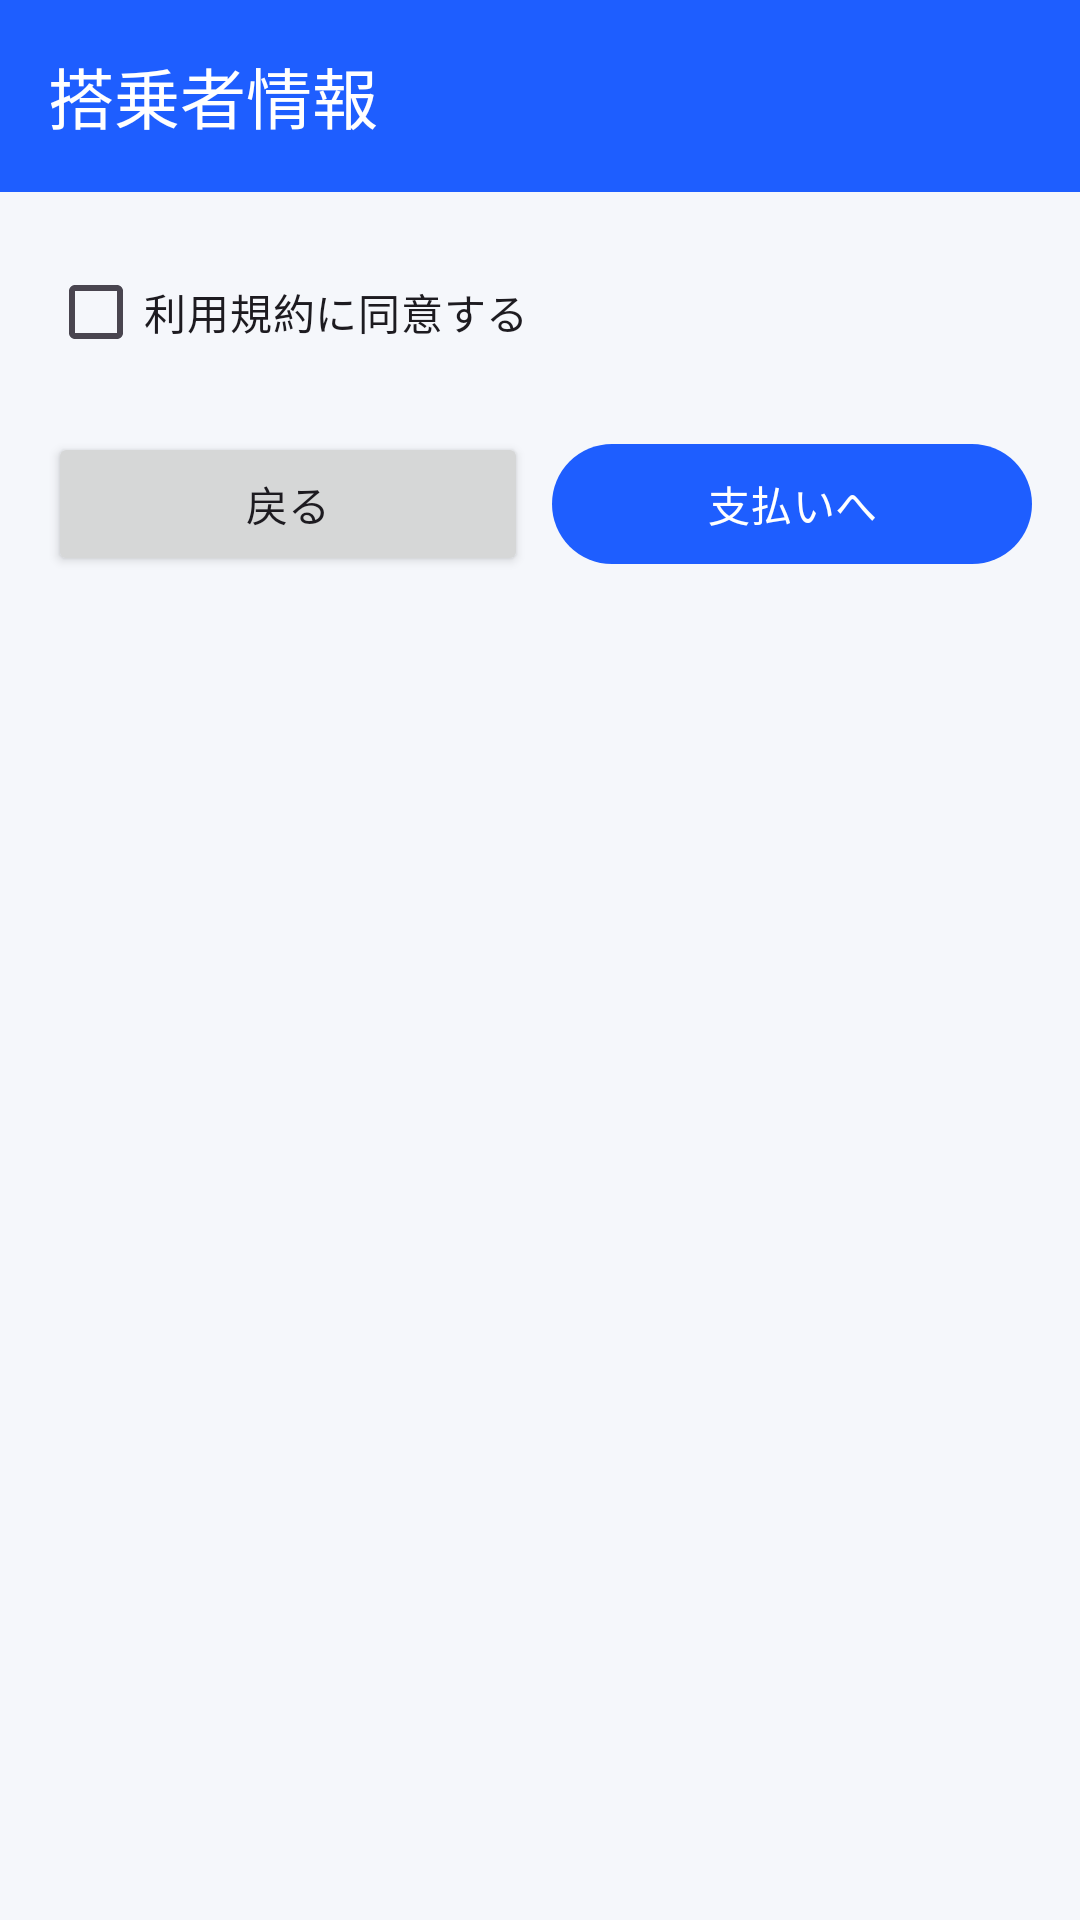

This screen was rendered from an Android layout file. Write that file and the resources it references.
<!-- AndroidManifest.xml: application theme Theme.SkyBook -->
<!-- res/layout/activity_passenger.xml -->
<?xml version="1.0" encoding="utf-8"?>
<LinearLayout
    xmlns:android="http://schemas.android.com/apk/res/android"
    xmlns:app="http://schemas.android.com/apk/res-auto"
    android:layout_width="match_parent"
    android:layout_height="match_parent"
    android:orientation="vertical">

    <com.google.android.material.appbar.MaterialToolbar
        android:id="@+id/toolbar"
        android:layout_width="match_parent"
        android:layout_height="?attr/actionBarSize"
        android:background="?attr/colorPrimary"
        app:title="搭乗者情報"
        app:titleTextColor="@android:color/white" />

    <ScrollView
        android:layout_width="match_parent"
        android:layout_height="0dp"
        android:layout_weight="1">

        <LinearLayout
            android:layout_width="match_parent"
            android:layout_height="wrap_content"
            android:orientation="vertical"
            android:padding="16dp">

            <LinearLayout
                android:id="@+id/pax_container"
                android:layout_width="match_parent"
                android:layout_height="wrap_content"
                android:orientation="vertical" />

            <CheckBox
                android:id="@+id/pax_terms"
                android:layout_width="wrap_content"
                android:layout_height="wrap_content"
                android:text="利用規約に同意する" />

            <TextView
                android:id="@+id/pax_terms_error"
                android:layout_width="wrap_content"
                android:layout_height="wrap_content"
                android:textColor="#D32F2F"
                android:textSize="12sp"
                android:visibility="gone" />

            <LinearLayout
                android:layout_width="match_parent"
                android:layout_height="wrap_content"
                android:layout_marginTop="16dp"
                android:orientation="horizontal">

                <Button
                    android:id="@+id/pax_back"
                    android:layout_width="0dp"
                    android:layout_height="wrap_content"
                    android:layout_weight="1"
                    android:layout_marginEnd="8dp"
                    android:text="戻る" />

                <com.google.android.material.button.MaterialButton
                    android:id="@+id/pax_next"
                    android:layout_width="0dp"
                    android:layout_height="wrap_content"
                    android:layout_weight="1"
                    android:text="支払いへ" />
            </LinearLayout>

        </LinearLayout>
    </ScrollView>

</LinearLayout>
<!-- resources referenced by this layout -->
<resources>
  <style name="Theme.SkyBook" parent="Theme.Material3.DayNight.NoActionBar">
          <item name="colorPrimary">@color/skybook_primary</item>
          <item name="colorPrimaryVariant">@color/skybook_primary_dark</item>
          <item name="android:windowBackground">@color/skybook_bg</item>
      </style>
  <color name="skybook_primary">#1E5EFF</color>
  <color name="skybook_primary_dark">#1440B8</color>
  <color name="skybook_bg">#F5F7FB</color>
</resources>
